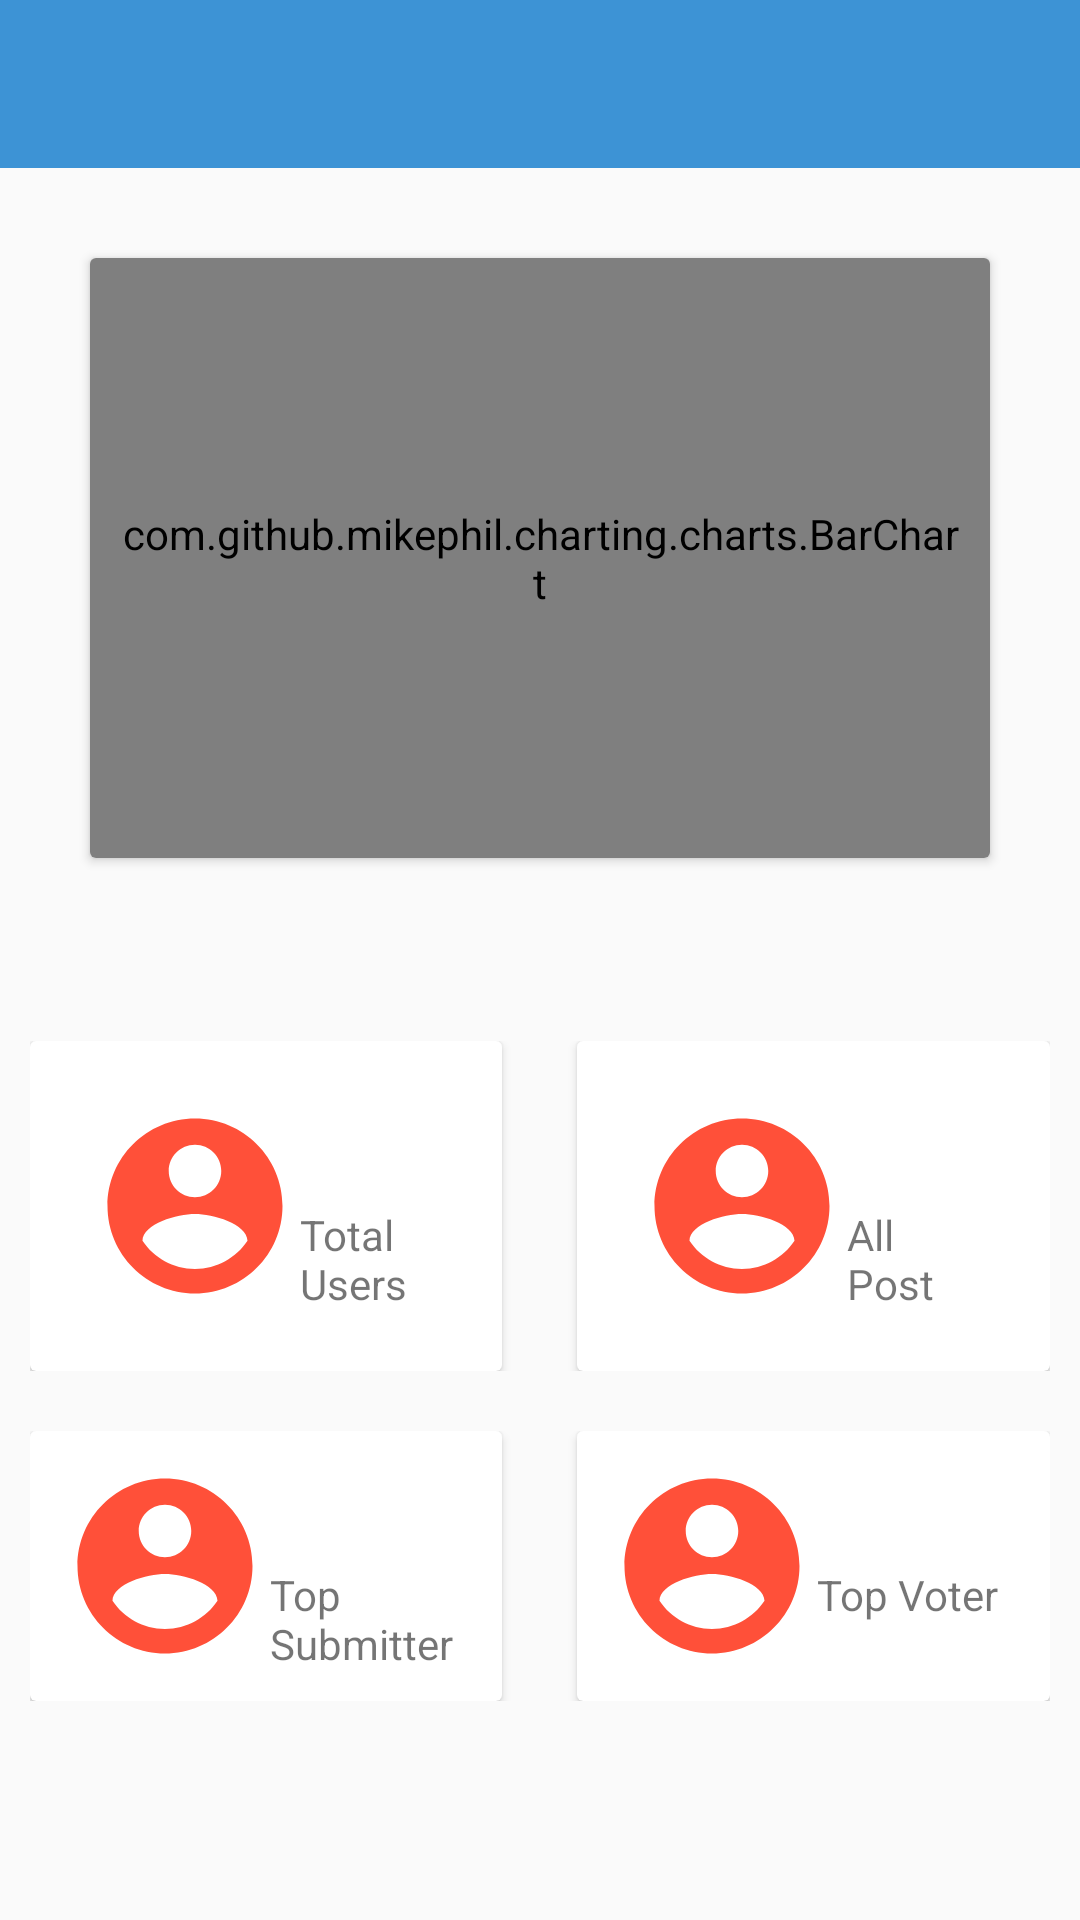

The Android layout XML behind this screen, and the referenced resources:
<!-- AndroidManifest.xml: application theme AppTheme -->
<!-- res/layout/activity_admin_panel.xml -->
<?xml version="1.0" encoding="utf-8"?>
<LinearLayout xmlns:android="http://schemas.android.com/apk/res/android"
    xmlns:app="http://schemas.android.com/apk/res-auto"
    xmlns:tools="http://schemas.android.com/tools"
    android:layout_width="match_parent"
    android:layout_height="match_parent"
    android:orientation="vertical"
    android:weightSum="4"

    tools:context=".AdminPanel">
    <include
        android:id="@+id/custom_toolbar"
        layout="@layout/custom_toolbar">

    </include>


    <LinearLayout
        android:layout_width="match_parent"
        android:layout_height="wrap_content"
        android:layout_weight="1"
        android:orientation="vertical"

        >



    <androidx.cardview.widget.CardView
        android:layout_width="match_parent"
        android:layout_height="wrap_content"
        android:layout_margin="30dp"

        >
        <LinearLayout
            android:layout_width="match_parent"
            android:layout_height="match_parent">


            <com.github.mikephil.charting.charts.BarChart
                android:layout_width="match_parent"
                android:id="@+id/barchartid"
                android:layout_height="200sp"
                android:padding="10dp"

                >
            </com.github.mikephil.charting.charts.BarChart>





        </LinearLayout>



    </androidx.cardview.widget.CardView>
    </LinearLayout>

    <LinearLayout
        android:layout_width="match_parent"
        android:layout_height="wrap_content"
        android:orientation="vertical"
        android:layout_weight="3"
        >

        <LinearLayout
            android:layout_width="match_parent"
            android:orientation="horizontal"
            android:weightSum="2"
            android:gravity="center"

            android:layout_height="wrap_content"
            android:layout_margin="10dp"
            >

            <androidx.cardview.widget.CardView
                android:id="@+id/totaluserid"
                android:layout_width="0dp"
                android:layout_weight="1"
                android:padding="10dp"
                android:layout_gravity="center"
                android:clickable="true"
                android:foreground="?android:attr/selectableItemBackground"

                android:layout_marginRight="15dp"

                android:focusable="true"
                android:layout_height="wrap_content">
                
                <LinearLayout
                    android:layout_width="match_parent"
                    android:layout_height="match_parent"
                    android:orientation="horizontal"
                    android:padding="10dp"
                    android:layout_margin="10dp"
                    >
                    
                    <ImageView
                        android:src="@drawable/ic_action_name"
                        android:layout_width="70dp"

                        android:layout_height="70dp"

                        />

                    <LinearLayout
                        android:layout_width="match_parent"
                        android:layout_height="match_parent"
                        android:orientation="vertical"
                        android:weightSum="2"
                        >



                    <TextView
                        android:layout_width="match_parent"
                        android:layout_height="0dp"
                        android:layout_weight="1"
                        android:id="@+id/textTotaluser"
                        android:textSize="17dp"
                        android:textStyle="bold"

                        />
                        <TextView
                            android:layout_width="match_parent"
                            android:layout_height="0dp"
                            android:layout_weight="1"
                            android:textAppearance="@style/TextAppearance.AppCompat.Small"
                            android:text="Total Users"
                            />

                    </LinearLayout>
                    
                    
                </LinearLayout>


            </androidx.cardview.widget.CardView>


            <androidx.cardview.widget.CardView
                android:layout_width="0dp"
                android:layout_weight="1"
                android:id="@+id/totalpost"
                android:layout_gravity="center"
                android:clickable="true"
                android:layout_marginLeft="10dp"

                android:focusable="true"
                android:foreground="?android:attr/selectableItemBackground"

                android:padding="10dp"

                android:layout_height="wrap_content">

                <LinearLayout
                    android:layout_width="match_parent"
                    android:layout_height="match_parent"
                    android:orientation="horizontal"
                    android:padding="10dp"
                    android:layout_margin="10dp"
                    >

                    <ImageView
                        android:src="@drawable/ic_action_name"
                        android:layout_width="70dp"

                        android:layout_height="70dp"

                        />

                    <LinearLayout
                        android:layout_width="match_parent"
                        android:layout_height="match_parent"
                        android:orientation="vertical"
                        android:weightSum="2"
                        >



                        <TextView

                            android:layout_width="match_parent"
                            android:layout_height="0dp"
                            android:id="@+id/totalposttextz"
                            android:textStyle="bold"
                            android:textSize="17dp"
                            android:layout_weight="1"

                            />
                        <TextView
                            android:layout_width="match_parent"
                            android:layout_height="0dp"
                            android:layout_weight="1"
                            android:text="All Post"
                            android:textAppearance="@style/TextAppearance.AppCompat.Small"

                            />


                    </LinearLayout>


                </LinearLayout>

            </androidx.cardview.widget.CardView>


        </LinearLayout>
        <LinearLayout
            android:layout_width="match_parent"
            android:orientation="horizontal"
            android:weightSum="2"
            android:gravity="center"
            android:layout_margin="10dp"

            android:layout_height="wrap_content"
            >

            <androidx.cardview.widget.CardView
                android:layout_width="0dp"
                android:layout_weight="1"
                android:padding="10dp"

                android:id="@+id/topSubmitters"
                android:layout_gravity="center"
                android:clickable="true"
                android:foreground="?android:attr/selectableItemBackground"

                android:focusable="true"
                android:layout_marginRight="15dp"
                android:layout_height="wrap_content">

                <LinearLayout
                    android:layout_width="match_parent"
                    android:layout_height="match_parent"
                    android:orientation="horizontal"
                    android:padding="10dp"


                    >

                    <ImageView
                        android:src="@drawable/ic_action_name"
                        android:layout_width="70dp"

                        android:layout_height="70dp"

                        />

                    <LinearLayout
                        android:layout_width="match_parent"
                        android:layout_height="match_parent"
                        android:orientation="vertical"
                        android:weightSum="2"
                        >



                        <TextView
                            android:id="@+id/top_submit"
                            android:layout_width="match_parent"
                            android:layout_height="0dp"
                            android:layout_weight="1"
                            android:textSize="17sp"
                            android:textStyle="bold"

                            />
                        <TextView
                            android:layout_width="match_parent"
                            android:layout_height="0dp"
                            android:layout_weight="1"
                            android:textAppearance="@style/TextAppearance.AppCompat.Small"
                            android:text="Top Submitter"
                            />

                    </LinearLayout>


                </LinearLayout>


            </androidx.cardview.widget.CardView>

            <androidx.cardview.widget.CardView
                android:layout_width="0dp"
                android:layout_weight="1"
                android:id="@+id/topVoters"
                android:layout_gravity="center"
                android:padding="10dp"
                 android:layout_marginLeft="10dp"
                android:clickable="true"
                android:foreground="?android:attr/selectableItemBackground"

                android:focusable="true"

                android:layout_height="wrap_content">

                <LinearLayout
                    android:id="@+id/button4"
                    android:layout_width="match_parent"
                    android:layout_height="match_parent"
                    android:orientation="horizontal"
                    android:padding="10dp"
                    >

                    <ImageView
                        android:src="@drawable/ic_action_name"
                        android:layout_width="70dp"


                        android:layout_height="70dp"

                        />

                    <LinearLayout
                        android:layout_width="match_parent"
                        android:layout_height="match_parent"
                        android:orientation="vertical"
                        android:weightSum="2"
                        >



                        <TextView
                            android:id="@+id/top_voter"
                            android:layout_width="match_parent"
                            android:layout_height="0dp"
                            android:textStyle="bold"
                            android:textSize="17dp"
                            android:layout_weight="1"

                            />
                        <TextView
                            android:layout_width="match_parent"
                            android:layout_height="0dp"
                            android:layout_weight="1"
                            android:text="Top Voter"

                            android:textAppearance="@style/TextAppearance.AppCompat.Small"

                            />

                    </LinearLayout>


                </LinearLayout>


            </androidx.cardview.widget.CardView>



        </LinearLayout>







    </LinearLayout>


</LinearLayout>
<!-- res/layout/custom_toolbar.xml (included above) -->
<?xml version="1.0" encoding="utf-8"?>
<androidx.appcompat.widget.Toolbar
    xmlns:android="http://schemas.android.com/apk/res/android"
    android:orientation="vertical"
    android:layout_width="match_parent"

    android:layout_height="wrap_content"
    android:background="#3D93D5"
    android:id="@+id/custom_toolbar"
    >

</androidx.appcompat.widget.Toolbar>
<!-- resources referenced by this layout -->
<resources>
  <!-- drawable ic_action_name (drawable-anydpi) -->
  <vector xmlns:android="http://schemas.android.com/apk/res/android"
      android:width="24dp"
      android:height="24dp"
      android:viewportWidth="24"
      android:viewportHeight="24"
      android:tint="#FF5039">
      <path
          android:fillColor="#FF000000"
          android:pathData="M12,2C6.48,2 2,6.48 2,12s4.48,10 10,10 10,-4.48 10,-10S17.52,2 12,2zM12,5c1.66,0 3,1.34 3,3s-1.34,3 -3,3 -3,-1.34 -3,-3 1.34,-3 3,-3zM12,19.2c-2.5,0 -4.71,-1.28 -6,-3.22 0.03,-1.99 4,-3.08 6,-3.08 1.99,0 5.97,1.09 6,3.08 -1.29,1.94 -3.5,3.22 -6,3.22z"/>
  </vector>
  <style name="AppTheme" parent="Theme.AppCompat.Light.NoActionBar">
          
          <item name="colorPrimary">@color/colorPrimary</item>
          <item name="colorPrimaryDark">@color/colorPrimaryDark</item>
          <item name="colorAccent">@color/colorAccent</item>
      </style>
  <color name="colorPrimary">#3f89bf</color>
  <color name="colorPrimaryDark">#89c8f5</color>
  <color name="colorAccent">#ffcb2b</color>
</resources>
